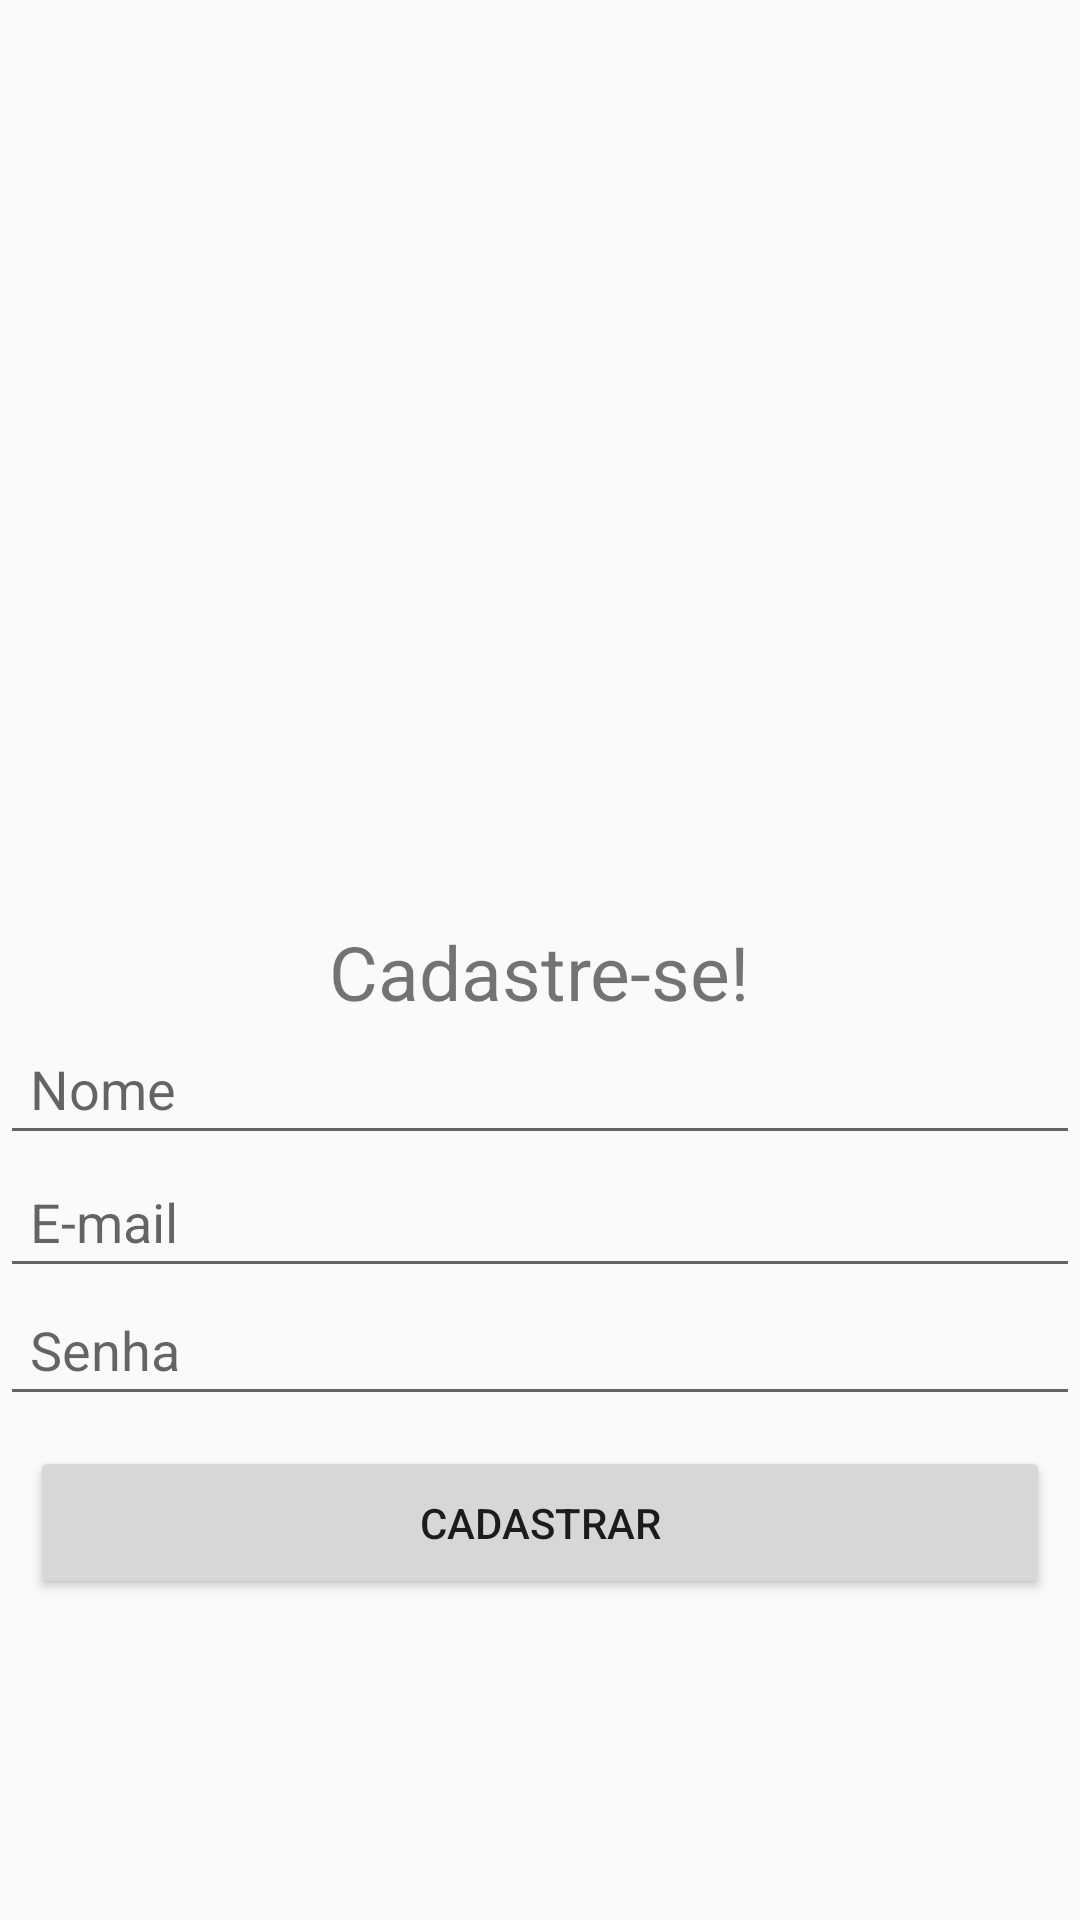

This screen was rendered from an Android layout file. Write that file and the resources it references.
<!-- AndroidManifest.xml: application theme AppTheme -->
<!-- res/layout/activity_cadastro.xml -->
<?xml version="1.0" encoding="utf-8"?>
<LinearLayout xmlns:android="http://schemas.android.com/apk/res/android"
    xmlns:app="http://schemas.android.com/apk/res-auto"
    xmlns:tools="http://schemas.android.com/tools"
    android:layout_width="match_parent"
    android:layout_height="match_parent"
    android:gravity="center"
    android:orientation="vertical"
    tools:context=".activity.CadastroActivity">

    <ImageView
        android:id="@+id/imageView"
        android:layout_width="fill_parent"
        android:layout_height="200.0dip"
        android:layout_marginBottom="10.0dip"
        app:srcCompat="@mipmap/ic_launcher" />

    <TextView
        android:id="@+id/textView2"
        android:layout_width="wrap_content"
        android:layout_height="wrap_content"
        android:layout_weight="0.0"
        android:text="Cadastre-se!"
        android:textSize="25.0sp" />

    <EditText
        android:id="@+id/editNome"
        android:layout_width="fill_parent"
        android:layout_height="wrap_content"
        android:ems="10"
        android:hint="Nome"
        android:inputType="textPersonName"
        android:padding="10.0dip" />

    <EditText
        android:id="@+id/editEmail"
        android:layout_width="fill_parent"
        android:layout_height="wrap_content"
        android:ems="10"
        android:hint="E-mail"
        android:inputType="textEmailAddress"
        android:padding="10.0dip" />

    <EditText
        android:id="@+id/editSenha"
        android:layout_width="fill_parent"
        android:layout_height="wrap_content"
        android:layout_marginTop="-2.0dip"
        android:ems="10"
        android:hint="Senha"
        android:inputType="textPassword"
        android:padding="10.0dip" />

    <Button
        android:id="@+id/buttonAcessar"
        android:layout_width="fill_parent"
        android:layout_height="wrap_content"
        android:layout_margin="10.0dip"
        android:padding="16.0dip"
        android:text="cadastrar" />

</LinearLayout>
<!-- resources referenced by this layout -->
<resources>
  <style name="AppTheme" parent="Theme.AppCompat.Light">
          
          <item name="colorPrimary">@color/colorPrimary</item>
          <item name="colorPrimaryDark">@color/colorPrimaryDark</item>
          <item name="colorAccent">@color/colorAccent</item>
          <item name="toolbarStyle">@style/ToolBarStyle</item>
  
      </style>
  <color name="colorPrimary">#E600EE</color>
  <color name="colorPrimaryDark">#930098</color>
  <color name="colorAccent">#6F00EE</color>
  <style name="ToolBarStyle" parent="@style/Widget.AppCompat.Toolbar">
          <item name="titleTextColor">@color/toolbarTextColor</item>
      </style>
  <color name="toolbarTextColor">#FFFFFF</color>
</resources>
